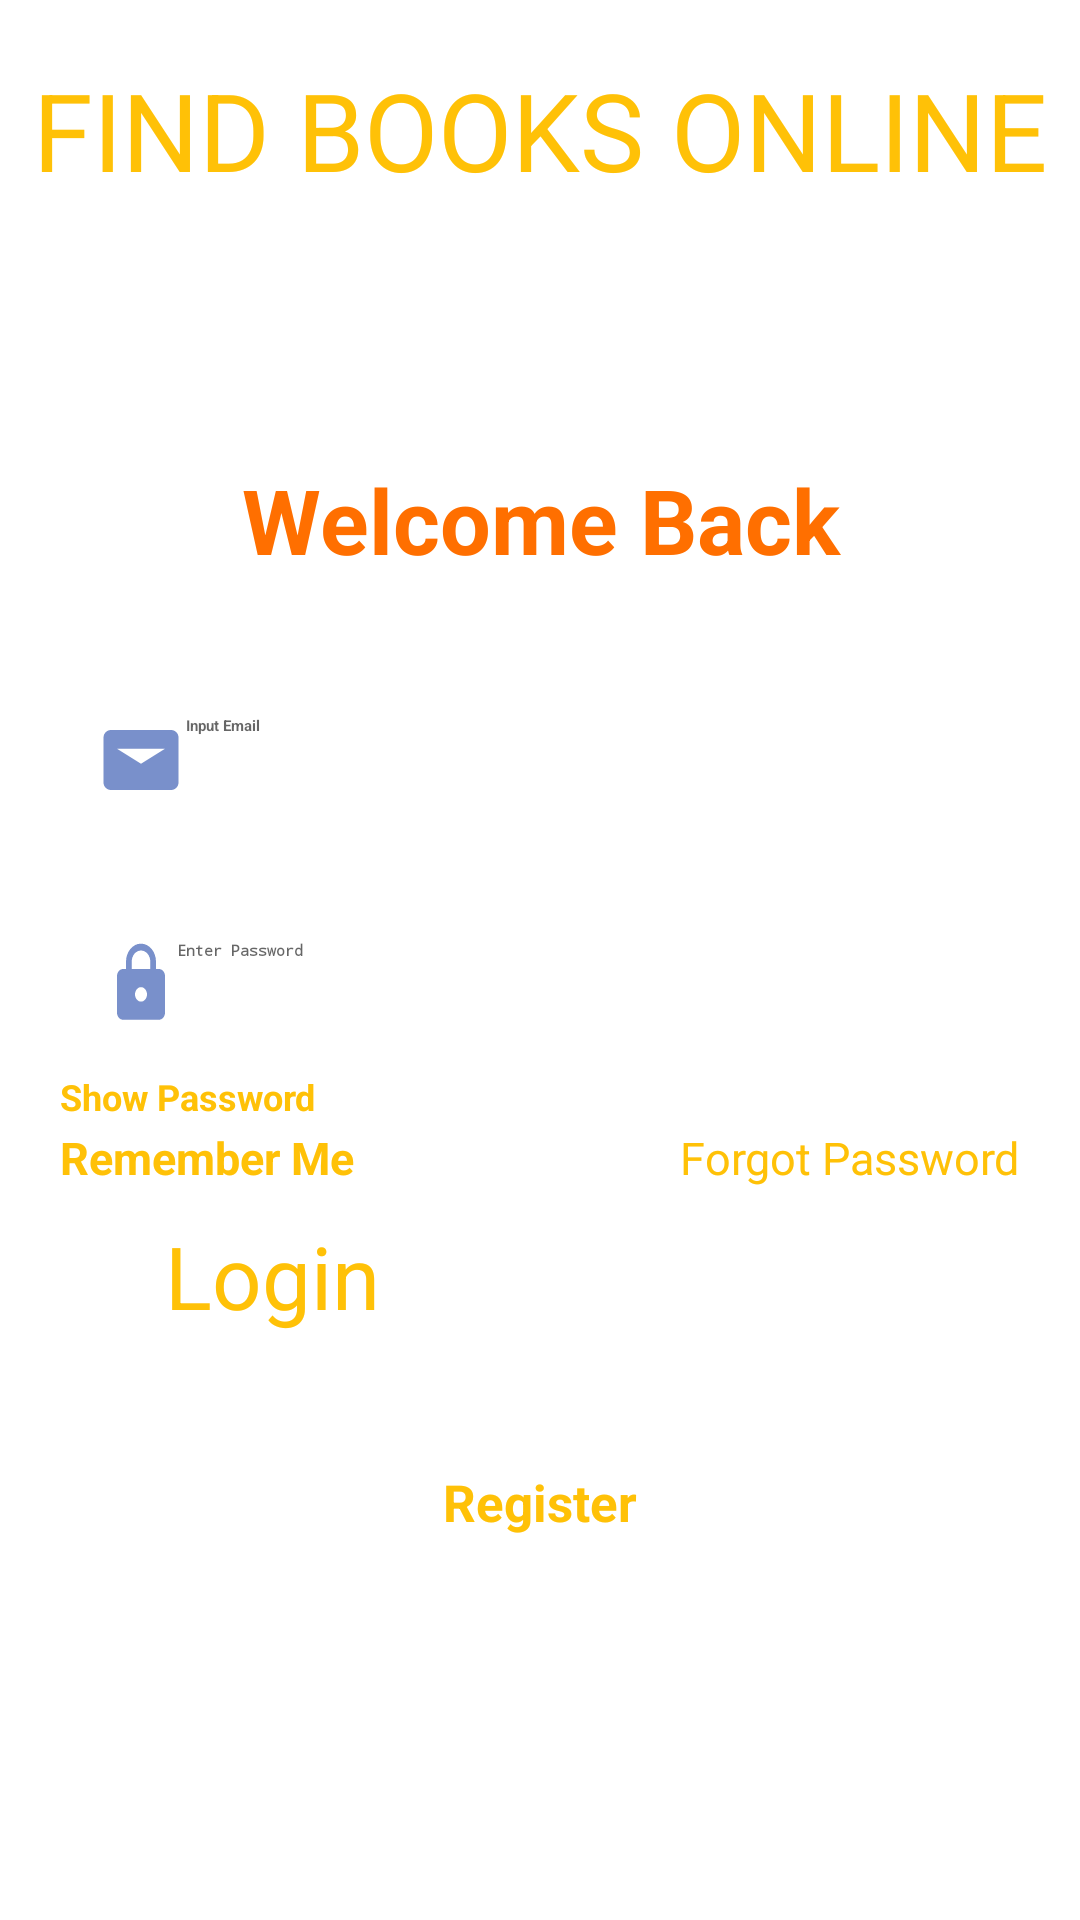

Reconstruct the res/layout file that produces this screen, plus the resources it refers to.
<!-- AndroidManifest.xml: application theme Theme.BookWorld -->
<!-- res/layout/activity_login.xml -->
<?xml version="1.0" encoding="utf-8"?>
<RelativeLayout xmlns:android="http://schemas.android.com/apk/res/android"
    android:layout_width="match_parent"
    android:layout_height="match_parent"
    android:id="@+id/login"
    xmlns:app="http://schemas.android.com/apk/res-auto"
    android:orientation="vertical"
    android:background="@drawable/blue_back">

    <TextView
        android:layout_width="match_parent"
        android:layout_height="wrap_content"
        android:text="@string/find_books_onlne"
        android:gravity="center"
        android:textColor="@color/amber"
        android:textSize="36sp"
        android:layout_marginTop="19dp"/>



            <TextView
                android:id="@+id/welcome"
            android:layout_width="match_parent"
            android:layout_height="wrap_content"
            android:textSize="30sp"
            android:text="@string/welcome_back"
            android:gravity="center"
            android:textStyle="bold"
                android:layout_marginTop="153dp"
            android:textColor="@color/warm_orange"/>

        <LinearLayout
            android:layout_width="match_parent"
            android:layout_height="wrap_content"
            android:layout_below="@+id/welcome"
            android:orientation="vertical"
            android:padding="20dp">

            <LinearLayout
                android:layout_width="match_parent"
                android:layout_height="wrap_content"
                android:orientation="horizontal"
                android:layout_marginTop="14dp">

                <EditText
                    android:id="@+id/TextEmail"
                    android:layout_width="match_parent"
                    android:layout_height="wrap_content"
                    android:layout_marginStart="1dp"
                    android:textColor="@color/black"
                    android:textStyle="bold"
                    android:padding="11dp"
                    android:background="@drawable/cardview"
                    android:elevation="14dp"
                    android:alpha="0.6"
                    android:drawableStart="@drawable/email"
                    android:inputType="textEmailAddress"
                    android:hint="@string/input_email"/>

            </LinearLayout>
            <LinearLayout
                android:layout_width="match_parent"
                android:layout_height="wrap_content"
                android:orientation="horizontal"
                android:layout_marginTop="20dp">

                <EditText
                    android:id="@+id/Password"
                    android:layout_width="match_parent"
                    android:layout_height="wrap_content"
                    android:layout_marginStart="1dp"
                    android:textColor="@color/black"
                    android:textStyle="bold"
                    android:alpha="0.6"
                    android:padding="14dp"
                    android:background="@drawable/cardview"
                    android:drawableStart="@drawable/lock"
                    android:inputType="textPassword"
                    android:hint="@string/enter_password"/>

            </LinearLayout>
            <CheckBox
                android:id="@+id/checkBoxShowPassword"
                android:layout_width="wrap_content"
                android:layout_height="wrap_content"
                android:textStyle="bold"
                android:text="Show Password"
                android:textColor="@color/amber"
                android:textSize="12sp"
                android:inputType="textVisiblePassword"
                android:layout_below="@id/Password"
                android:layout_marginTop="1dp" />


            <RelativeLayout
                android:layout_width="match_parent"
                android:layout_height="wrap_content"
                android:layout_marginTop="2dp">

                <CheckBox
                    android:id="@+id/checkBoxRememberMe"
                    android:layout_width="wrap_content"
                    android:layout_height="wrap_content"
                    android:text="Remember Me"
                    android:textStyle="bold"
                    android:textColor="@color/amber"
                    android:textSize="15sp"
                    android:layout_centerVertical="true" />

                <TextView
                    android:id="@+id/ForgotPassword"
                    android:layout_width="wrap_content"
                    android:layout_height="wrap_content"
                    android:text="Forgot Password"
                    android:layout_alignParentEnd="true"
                    android:textColor="@color/amber"
                    android:layout_centerVertical="true"
                    android:textSize="15sp"/>
            </RelativeLayout>
            <Button
                android:id="@+id/buttonLogin"
                android:layout_width="250dp"
                android:layout_height="wrap_content"
                android:layout_marginTop="10dp"
                android:layout_gravity="center"
                android:textSize="29sp"
                android:textColor="@color/amber"
                android:text="Login"/>

            <TextView
                android:id="@+id/Register"
                android:layout_width="match_parent"
                android:layout_height="wrap_content"
                android:textColor="@color/white"
                android:textStyle="bold"
                android:gravity="center"
                android:textSize="16sp"
                android:padding="11dp"
                android:text="@string/don_t_have_an_account"/>
            <TextView
                android:id="@+id/CreateAccount"
                android:layout_width="match_parent"
                android:layout_height="wrap_content"
                android:textColor="@color/amber"
                android:textStyle="bold"
                android:gravity="center"
                android:textSize="17sp"
                android:text="Register"
                android:padding="1dp"
                />

            </LinearLayout>




</RelativeLayout>
<!-- resources referenced by this layout -->
<resources>
  <color name="amber">#FFC107</color>
  <color name="black">#FF000000</color>
  <color name="warm_orange">#FF6F00</color>
  <color name="white">#FFFFFFFF</color>
  <!-- drawable email (drawable) -->
  <vector xmlns:android="http://schemas.android.com/apk/res/android"
      android:width="30dp"
      android:height="30dp"
      android:viewportWidth="24.0"
      android:tint="#2046A8"
      android:viewportHeight="24.0">
  
      <path
          android:fillColor="@color/black"
          android:pathData="M20,4H4c-1.1,0 -1.99,0.9 -1.99,2L2,18c0,1.1 0.9,2 2,2h16c1.1,0 2,-0.9 2,-2V6c0,-1.1 -0.9,-2 -2,-2zm0,4l-8,5 -8,-5v10h16V8zm-8,7L4,9h16l-8,5z"/>
  </vector>
  <!-- drawable lock (drawable) -->
  <vector android:height="29dp"
      android:tint="#2046A8"
      android:viewportHeight="24"
      android:viewportWidth="24"
      android:width="24dp"
      xmlns:android="http://schemas.android.com/apk/res/android">
      <path android:fillColor="@android:color/white" android:pathData="M18,8h-1L17,6c0,-2.76 -2.24,-5 -5,-5S7,3.24 7,6v2L6,8c-1.1,0 -2,0.9 -2,2v10c0,1.1 0.9,2 2,2h12c1.1,0 2,-0.9 2,-2L20,10c0,-1.1 -0.9,-2 -2,-2zM12,17c-1.1,0 -2,-0.9 -2,-2s0.9,-2 2,-2 2,0.9 2,2 -0.9,2 -2,2zM15.1,8L8.9,8L8.9,6c0,-1.71 1.39,-3.1 3.1,-3.1 1.71,0 3.1,1.39 3.1,3.1v2z"/>
  </vector>
  <string name="don_t_have_an_account" translatable="false">Don\'t Have An Account?</string>
  <string name="enter_password">Enter Password</string>
  <string name="find_books_onlne">FIND BOOKS ONLINE</string>
  <string name="input_email">Input Email</string>
  <string name="welcome_back" translatable="false">Welcome Back</string>
</resources>
